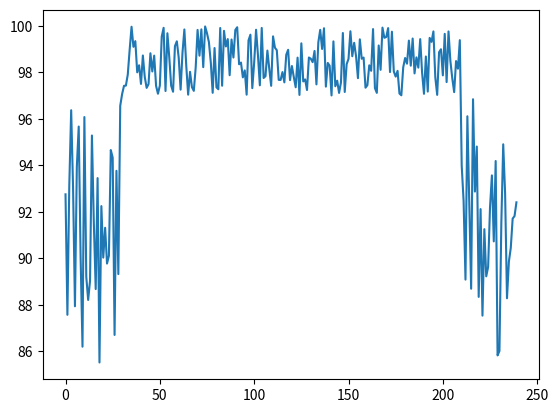

The matplotlib source for this figure:
# ============================================================
# SIMULAÇÃO SAZONAL DE USINA SUCROENERGÉTICA – 240 INTERAÇÕES
# ============================================================

import numpy as np
import pandas as pd
import matplotlib.pyplot as plt

# ------------------------------------------------------------
# 1. FUNÇÃO PARA GERAÇÃO SAZONAL
# ------------------------------------------------------------
def gerar_serie_sazonal(minimo, media, maximo, n=240, n_baixo=30):
    """
    Gera uma série sazonal:
    - Primeiras n_baixo iterações: abaixo da média
    - Miolo: média a acima da média
    - Últimas n_baixo iterações: abaixo da média
    """
    serie = np.zeros(n)

    serie[:n_baixo] = np.random.uniform(minimo, media, n_baixo)
    serie[n_baixo:n-n_baixo] = np.random.uniform(media, maximo, n - 2*n_baixo)
    serie[n-n_baixo:] = np.random.uniform(minimo, media, n_baixo)

    return serie


# ------------------------------------------------------------
# 2. GERAÇÃO DAS ENTRADAS DA USINA
# ------------------------------------------------------------
n_iter = 240

entradas = {
    "toneladaCana": 9507,
    "Umidade Bagaço (%)": gerar_serie_sazonal(50, 52.5, 55, n_iter),
    "Disponibilidade Industrial (%)": 100,
    "Disponibilidade Agrícola (%)": 100,
    "Disponibilidade Climática (%)": gerar_serie_sazonal(85, 97, 100, n_iter),
    "brix Caldo Primário (º)": gerar_serie_sazonal(14.25, 17.125, 20, n_iter),
    "pol Caldo Primário": gerar_serie_sazonal(11.25, 14.125, 17, n_iter),
    "Temperatura do Caldo Primário (ºC)": 27,
    "Vazão de Caldo Primário p/ Fábrica (m³/h)": 211,
    "Pureza do Caldo Decantado (%)": gerar_serie_sazonal(80.5, 82.75, 85, n_iter),
    "brix Lodo (º)": gerar_serie_sazonal(7.25,8.875,10.5, n_iter),
    "pol Filtrado": gerar_serie_sazonal(2.5,5.5,9.5, n_iter),
    "Pressão de Vapor na Fábrica (kgf/cm²)": 1.5,
    "Pol do Xarope": gerar_serie_sazonal(40.5, 48, 55.5, n_iter),
    "Área do Evaporador (m²)": 1000,
    "Brix do Mel Final (º)": gerar_serie_sazonal(65, 73, 81, n_iter),
    "Pureza do Mel Final (%)": gerar_serie_sazonal(53, 58.75, 64.5, n_iter),
    "Vazão de Bagaço para Caldeira 3 (ton/h)": gerar_serie_sazonal(30, 37.5, 45, n_iter),
    "Vazão de Bagaço para Caldeira 4 (ton/h)": gerar_serie_sazonal(30, 37.5, 45, n_iter)
}

df = pd.DataFrame(entradas)
df.index.name = "Iteracao"


# ------------------------------------------------------------
# 3. MODELO SIMPLIFICADO DA USINA
# ------------------------------------------------------------
def simular_usina(toneladaCana, Umidade_Bagaco, Disponibilidade_Industrial,
                  Disponibilidade_Agricola, Disponibilidade_Climatica,
                  brix_Caldo_Primario, pol_Caldo_Primario,
                  Temperatura_Caldo_Primario, Vazao_Caldo_Primario_fabrica
                  , Pureza_Caldo_Decantado, brix_Lodo, pol_Filtrado,
                  Pressao_Vapor_fabrica, Pol_do_Xarope, Area_do_Evaporador,
                  Brix_do_Mel_Final, Pureza_do_Mel_Final,
                  Vazao_Bagaco_Caldeira_3, Vazao_Bagaco_Caldeira_4):
    
    # Cálculo da Extração
    
    

    return acucar, etanol, energia


# ------------------------------------------------------------
# 4. EXECUÇÃO DA SIMULAÇÃO
# ------------------------------------------------------------
acucar, etanol, energia = [], [], []

# for _, linha in df.iterrows():
#    a, e, en = simular_usina(linha)
#    acucar.append(a)
#    etanol.append(e)
#    energia.append(en)

# df["acucar_t_h"] = acucar
# df["etanol_m3_h"] = etanol
# df["energia_MW"] = energia


# ------------------------------------------------------------
# 5. RESULTADOS ANUAIS ACUMULADOS
# ------------------------------------------------------------
# resumo_anual = {
#    "Açúcar total (t)": df["acucar_t_h"].sum(),
#    "Etanol total (m³)": df["etanol_m3_h"].sum(),
#    "Energia total (MWh)": df["energia_MW"].sum()
#}

# print("RESUMO ANUAL DA PRODUÇÃO")
#for k, v in resumo_anual.items():
#    print(f"{k}: {v:,.2f}")

print(entradas["Disponibilidade Climática (%)"])

plt.plot(entradas["Disponibilidade Climática (%)"])
plt.show()